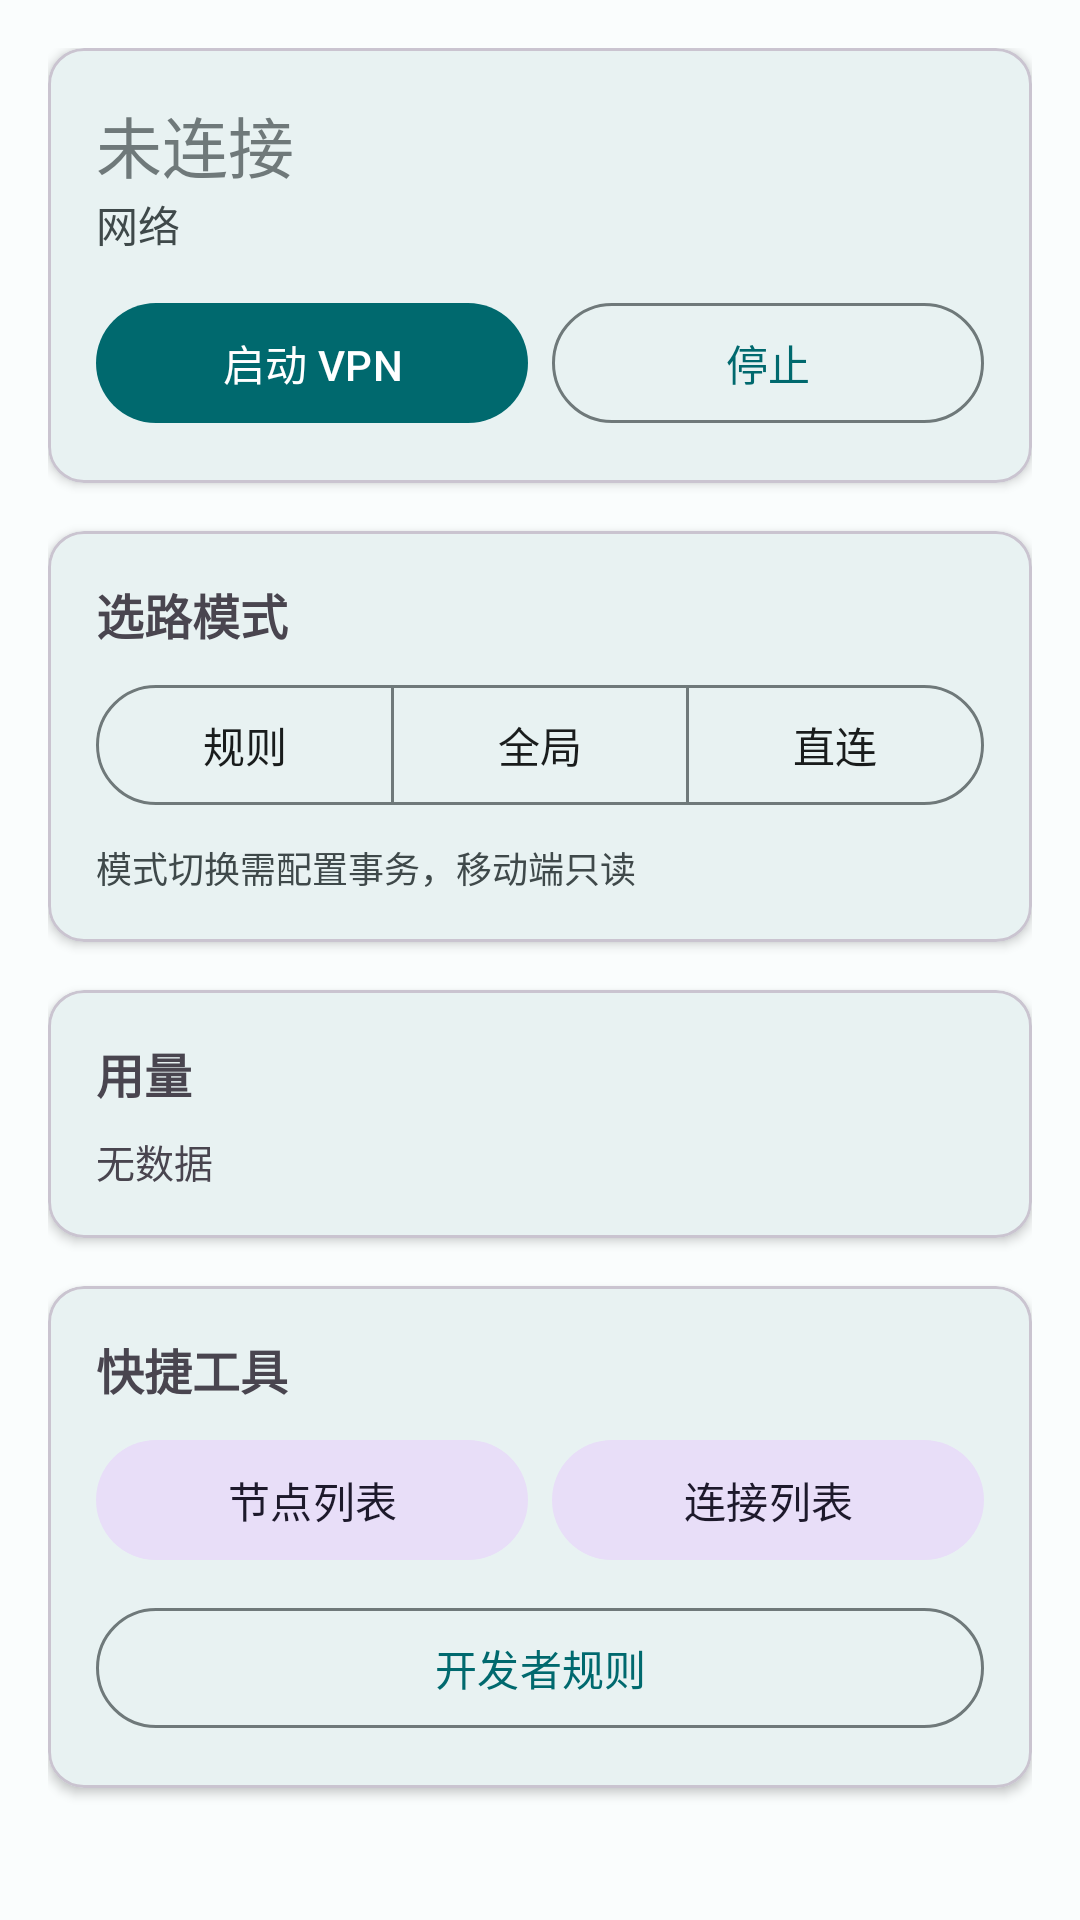

Reconstruct the res/layout file that produces this screen, plus the resources it refers to.
<!-- AndroidManifest.xml: application theme Theme.Rillane -->
<!-- res/layout/fragment_home.xml -->
<?xml version="1.0" encoding="utf-8"?>
<ScrollView xmlns:android="http://schemas.android.com/apk/res/android"
    xmlns:app="http://schemas.android.com/apk/res-auto"
    android:layout_width="match_parent"
    android:layout_height="match_parent"
    android:fillViewport="true">

    <LinearLayout
        android:layout_width="match_parent"
        android:layout_height="wrap_content"
        android:orientation="vertical"
        android:padding="16dp">

        
        <com.google.android.material.card.MaterialCardView
            android:layout_width="match_parent"
            android:layout_height="wrap_content"
            android:layout_marginBottom="16dp"
            app:cardElevation="2dp">

            <LinearLayout
                android:layout_width="match_parent"
                android:layout_height="wrap_content"
                android:orientation="vertical"
                android:padding="16dp">

                <TextView
                    android:id="@+id/vpn_state_text"
                    android:layout_width="match_parent"
                    android:layout_height="wrap_content"
                    android:text="@string/state_disconnected"
                    android:textColor="@color/status_disconnected"
                    android:textSize="22sp"
                    android:importantForAccessibility="yes" />

                <TextView
                    android:id="@+id/vpn_network_text"
                    android:layout_width="match_parent"
                    android:layout_height="wrap_content"
                    android:contentDescription="@string/network_label"
                    android:text="@string/network_label"
                    android:textColor="@color/rillane_on_surface_variant"
                    android:textSize="14sp" />

                <LinearLayout
                    android:layout_width="match_parent"
                    android:layout_height="wrap_content"
                    android:orientation="horizontal"
                    android:layout_marginTop="12dp">

                    <com.google.android.material.button.MaterialButton
                        android:id="@+id/start_vpn_btn"
                        android:layout_width="0dp"
                        android:layout_height="wrap_content"
                        android:layout_weight="1"
                        android:minHeight="48dp"
                        android:text="@string/home_start_vpn" />

                    <com.google.android.material.button.MaterialButton
                        android:id="@+id/stop_vpn_btn"
                        style="@style/Widget.Material3.Button.OutlinedButton"
                        android:layout_width="0dp"
                        android:layout_height="wrap_content"
                        android:layout_weight="1"
                        android:layout_marginStart="8dp"
                        android:minHeight="48dp"
                        android:text="@string/home_stop_vpn" />
                </LinearLayout>
            </LinearLayout>
        </com.google.android.material.card.MaterialCardView>

        
        <com.google.android.material.card.MaterialCardView
            android:layout_width="match_parent"
            android:layout_height="wrap_content"
            android:layout_marginBottom="16dp"
            app:cardElevation="2dp">

            <LinearLayout
                android:layout_width="match_parent"
                android:layout_height="wrap_content"
                android:orientation="vertical"
                android:padding="16dp">

                <TextView
                    android:layout_width="match_parent"
                    android:layout_height="wrap_content"
                    android:text="@string/home_mode"
                    android:textSize="16sp"
                    android:textStyle="bold" />

                <com.google.android.material.button.MaterialButtonToggleGroup
                    android:id="@+id/mode_group"
                    android:layout_width="match_parent"
                    android:layout_height="wrap_content"
                    android:layout_marginTop="8dp"
                    app:selectionRequired="true"
                    app:singleSelection="true">

                    <com.google.android.material.button.MaterialButton
                        android:id="@+id/mode_rule"
                        style="?attr/materialButtonOutlinedStyle"
                        android:layout_width="0dp"
                        android:layout_height="wrap_content"
                        android:layout_weight="1"
                        android:minHeight="48dp"
                        android:text="@string/mode_rule" />

                    <com.google.android.material.button.MaterialButton
                        android:id="@+id/mode_global"
                        style="?attr/materialButtonOutlinedStyle"
                        android:layout_width="0dp"
                        android:layout_height="wrap_content"
                        android:layout_weight="1"
                        android:minHeight="48dp"
                        android:text="@string/mode_global" />

                    <com.google.android.material.button.MaterialButton
                        android:id="@+id/mode_direct"
                        style="?attr/materialButtonOutlinedStyle"
                        android:layout_width="0dp"
                        android:layout_height="wrap_content"
                        android:layout_weight="1"
                        android:minHeight="48dp"
                        android:text="@string/mode_direct" />
                </com.google.android.material.button.MaterialButtonToggleGroup>

                <TextView
                    android:id="@+id/mode_readonly_caption"
                    android:layout_width="match_parent"
                    android:layout_height="wrap_content"
                    android:layout_marginTop="8dp"
                    android:text="@string/home_mode_readonly"
                    android:textColor="@color/rillane_on_surface_variant"
                    android:textSize="12sp" />
            </LinearLayout>
        </com.google.android.material.card.MaterialCardView>

        
        <com.google.android.material.card.MaterialCardView
            android:layout_width="match_parent"
            android:layout_height="wrap_content"
            android:layout_marginBottom="16dp"
            app:cardElevation="2dp">

            <LinearLayout
                android:layout_width="match_parent"
                android:layout_height="wrap_content"
                android:orientation="vertical"
                android:padding="16dp">

                <TextView
                    android:layout_width="match_parent"
                    android:layout_height="wrap_content"
                    android:text="@string/home_usage"
                    android:textSize="16sp"
                    android:textStyle="bold" />

                <TextView
                    android:id="@+id/usage_text"
                    android:layout_width="match_parent"
                    android:layout_height="wrap_content"
                    android:layout_marginTop="8dp"
                    android:fontFamily="monospace"
                    android:text="@string/home_no_data"
                    android:textSize="13sp" />
            </LinearLayout>
        </com.google.android.material.card.MaterialCardView>

        
        <com.google.android.material.card.MaterialCardView
            android:layout_width="match_parent"
            android:layout_height="wrap_content"
            app:cardElevation="2dp">

            <LinearLayout
                android:layout_width="match_parent"
                android:layout_height="wrap_content"
                android:orientation="vertical"
                android:padding="16dp">

                <TextView
                    android:layout_width="match_parent"
                    android:layout_height="wrap_content"
                    android:text="@string/home_quick_tools"
                    android:textSize="16sp"
                    android:textStyle="bold" />

                <LinearLayout
                    android:layout_width="match_parent"
                    android:layout_height="wrap_content"
                    android:layout_marginTop="8dp"
                    android:orientation="horizontal">

                    <com.google.android.material.button.MaterialButton
                        android:id="@+id/go_nodes_btn"
                        style="@style/Widget.Material3.Button.TonalButton"
                        android:layout_width="0dp"
                        android:layout_height="wrap_content"
                        android:layout_weight="1"
                        android:minHeight="48dp"
                        android:text="@string/home_go_nodes" />

                    <com.google.android.material.button.MaterialButton
                        android:id="@+id/go_connections_btn"
                        style="@style/Widget.Material3.Button.TonalButton"
                        android:layout_width="0dp"
                        android:layout_height="wrap_content"
                        android:layout_weight="1"
                        android:layout_marginStart="8dp"
                        android:minHeight="48dp"
                        android:text="@string/home_go_connections" />
                </LinearLayout>

                <com.google.android.material.button.MaterialButton
                    android:id="@+id/dev_tools_btn"
                    style="@style/Widget.Material3.Button.OutlinedButton"
                    android:layout_width="match_parent"
                    android:layout_height="wrap_content"
                    android:layout_marginTop="8dp"
                    android:minHeight="48dp"
                    android:text="@string/home_dev_tools" />
            </LinearLayout>
        </com.google.android.material.card.MaterialCardView>
    </LinearLayout>
</ScrollView>
<!-- resources referenced by this layout -->
<resources>
  <color name="rillane_on_surface_variant">#3F494A</color>
  <color name="status_disconnected">#6F797A</color>
  <string name="home_dev_tools">开发者规则</string>
  <string name="home_go_connections">连接列表</string>
  <string name="home_go_nodes">节点列表</string>
  <string name="home_mode">选路模式</string>
  <string name="home_mode_readonly">模式切换需配置事务，移动端只读</string>
  <string name="home_no_data">无数据</string>
  <string name="home_quick_tools">快捷工具</string>
  <string name="home_start_vpn">启动 VPN</string>
  <string name="home_stop_vpn">停止</string>
  <string name="home_usage">用量</string>
  <string name="mode_direct">直连</string>
  <string name="mode_global">全局</string>
  <string name="mode_rule">规则</string>
  <string name="network_label">网络</string>
  <string name="state_disconnected">未连接</string>
  <style name="Theme.Rillane" parent="Theme.Material3.DayNight.NoActionBar">
          <item name="colorPrimary">@color/rillane_primary</item>
          <item name="colorOnPrimary">@color/rillane_on_primary</item>
          <item name="colorPrimaryContainer">@color/rillane_primary_container</item>
          <item name="colorOnPrimaryContainer">@color/rillane_on_primary_container</item>
          <item name="colorSecondary">@color/rillane_secondary</item>
          <item name="colorOnSecondary">@color/rillane_on_secondary</item>
          <item name="android:colorBackground">@color/rillane_background</item>
          <item name="colorOnBackground">@color/rillane_on_background</item>
          <item name="colorSurface">@color/rillane_surface</item>
          <item name="colorOnSurface">@color/rillane_on_surface</item>
          <item name="colorSurfaceVariant">@color/rillane_surface_variant</item>
          <item name="colorOnSurfaceVariant">@color/rillane_on_surface_variant</item>
          <item name="colorOutline">@color/rillane_outline</item>
      </style>
  <color name="rillane_primary">#00696E</color>
  <color name="rillane_on_primary">#FFFFFF</color>
  <color name="rillane_primary_container">#9CF2F7</color>
  <color name="rillane_on_primary_container">#002022</color>
  <color name="rillane_secondary">#4A6365</color>
  <color name="rillane_on_secondary">#FFFFFF</color>
  <color name="rillane_background">#FAFDFD</color>
  <color name="rillane_on_background">#191C1C</color>
  <color name="rillane_surface">#FAFDFD</color>
  <color name="rillane_on_surface">#191C1C</color>
  <color name="rillane_surface_variant">#DAE4E5</color>
  <color name="rillane_outline">#6F797A</color>
</resources>
